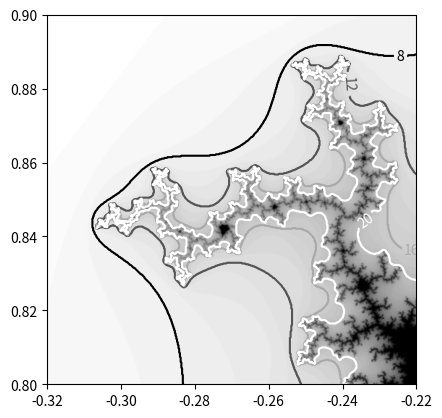

This figure's Python source:
import numpy
from matplotlib import pyplot as plot
import matplotlib.cm as cm

def iter_count(C, max_iter):
	X = C
	for n in range(max_iter):
		if abs(X) > 2.:
			return n
		X = X ** 2 + C
	return max_iter

N = 512
max_iter = 64
xmin, xmax, ymin, ymax = -0.32, -0.22, 0.8, 0.9
X = numpy.linspace(xmin, xmax, N)
Y = numpy.linspace(ymin, ymax, N)
Z = numpy.empty((N, N))

for i, y in enumerate(Y):
	for j, x in enumerate(X):
		Z[i, j] = iter_count(complex(x, y), max_iter)


plot.imshow(Z,
            cmap = cm.binary,
            interpolation = 'bicubic',
            origin = 'lower',
            extent=(xmin, xmax, ymin, ymax))

levels = [8, 12, 16, 20]
ct = plot.contour(X, Y, Z, levels, cmap = cm.gray)
plot.clabel(ct, fmt='%d')

plot.show()
